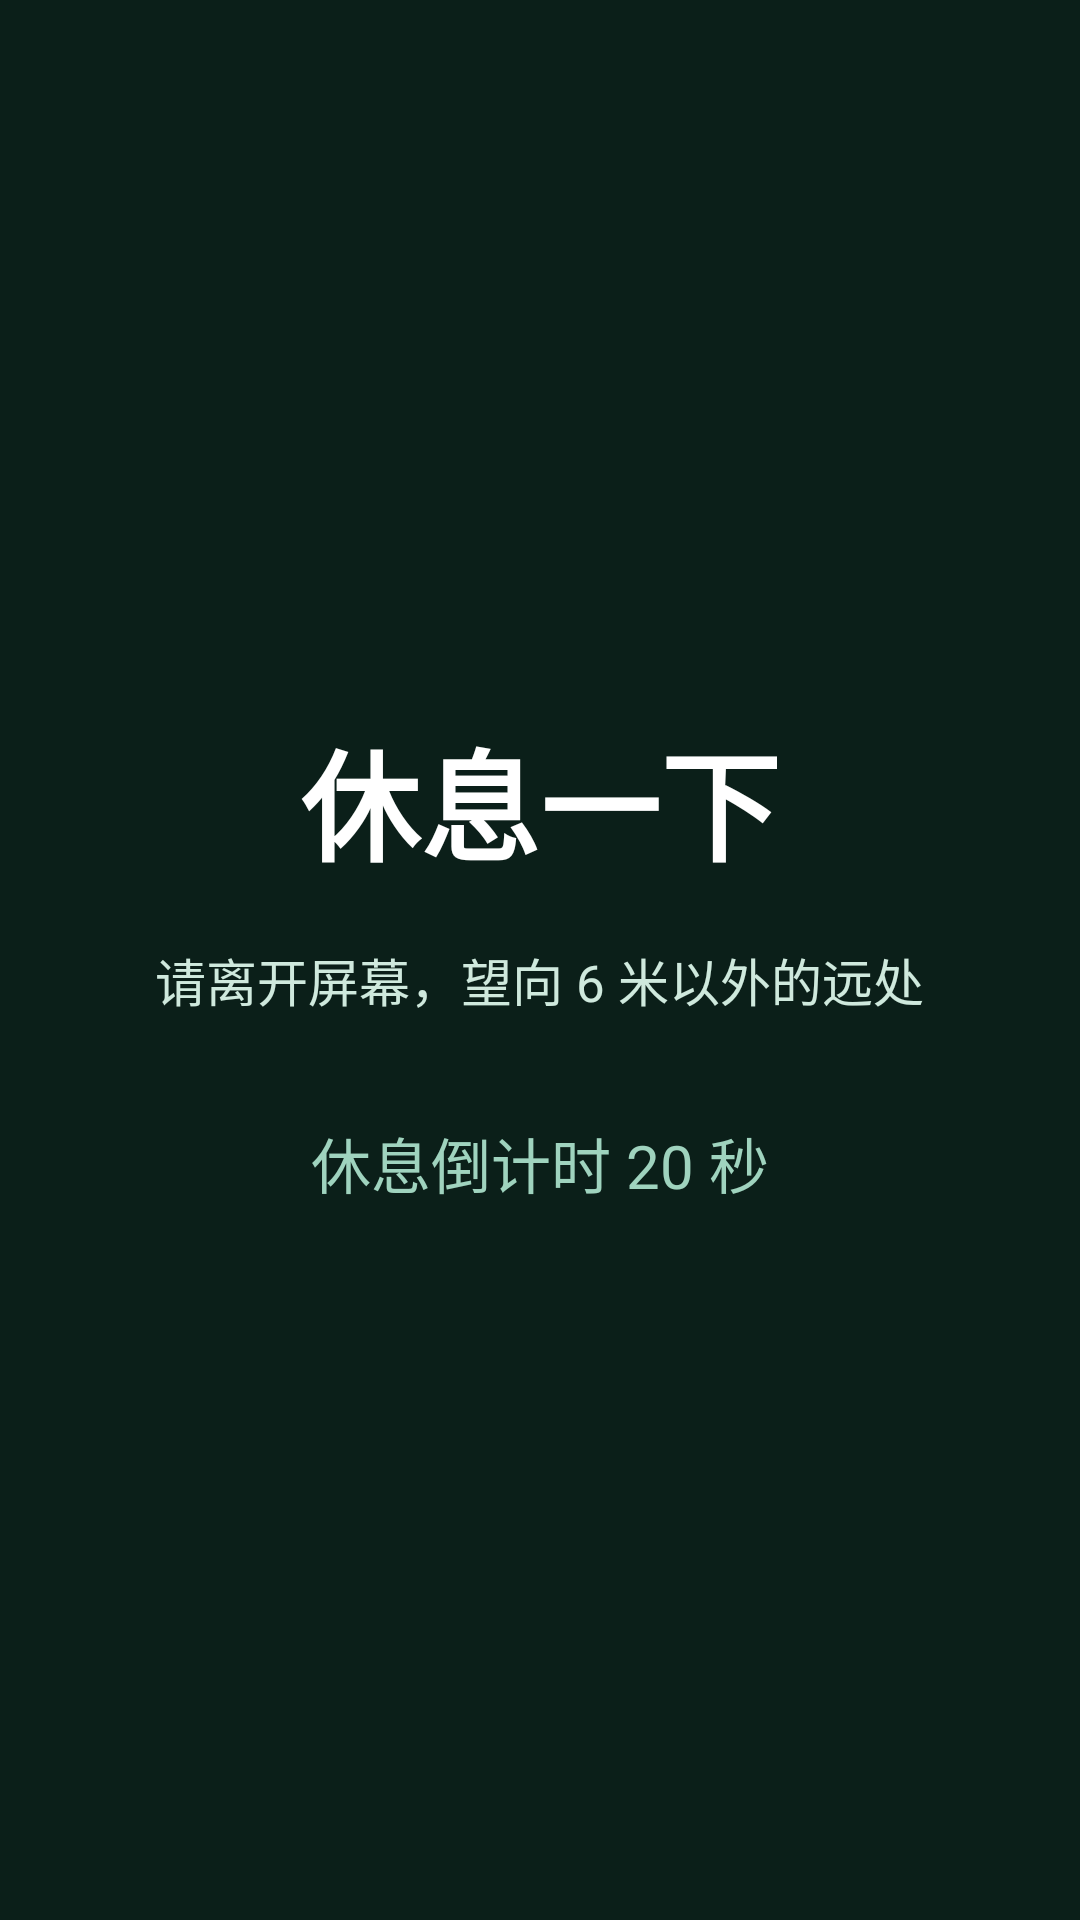

Reconstruct the res/layout file that produces this screen, plus the resources it refers to.
<!-- AndroidManifest.xml: activity theme Theme.EyeGuard.Break -->
<!-- res/layout/activity_break.xml -->
<?xml version="1.0" encoding="utf-8"?>
<FrameLayout xmlns:android="http://schemas.android.com/apk/res/android"
    android:layout_width="match_parent"
    android:layout_height="match_parent"
    android:background="#0B1F19">

    <VideoView
        android:id="@+id/breakVideo"
        android:layout_width="match_parent"
        android:layout_height="match_parent"
        android:layout_gravity="center"
        android:visibility="gone" />

    <LinearLayout
        android:layout_width="match_parent"
        android:layout_height="match_parent"
        android:gravity="center"
        android:orientation="vertical"
        android:padding="32dp">

        <TextView
            android:id="@+id/breakTitle"
            android:layout_width="wrap_content"
            android:layout_height="wrap_content"
            android:text="休息一下"
            android:textColor="#FFFFFF"
            android:textSize="40sp"
            android:textStyle="bold" />

        <TextView
            android:id="@+id/breakTip"
            android:layout_width="wrap_content"
            android:layout_height="wrap_content"
            android:layout_marginTop="18dp"
            android:gravity="center"
            android:lineSpacingExtra="6dp"
            android:text="请离开屏幕，望向 6 米以外的远处"
            android:textColor="#CFE9DD"
            android:textSize="17sp" />

        <TextView
            android:id="@+id/breakCount"
            android:layout_width="wrap_content"
            android:layout_height="wrap_content"
            android:layout_marginTop="34dp"
            android:text="休息倒计时 20 秒"
            android:textColor="#9FD3BE"
            android:textSize="20sp" />

        <TextView
            android:id="@+id/breakDone"
            android:layout_width="wrap_content"
            android:layout_height="wrap_content"
            android:layout_marginTop="34dp"
            android:text="✨ 休息完成，马上回到工作"
            android:textColor="#B9F3D8"
            android:textSize="22sp"
            android:textStyle="bold"
            android:visibility="gone" />
    </LinearLayout>
</FrameLayout>
<!-- resources referenced by this layout -->
<resources>
  <style name="Theme.EyeGuard.Break" parent="Theme.EyeGuard">
          <item name="android:windowFullscreen">true</item>
          <item name="android:windowBackground">#0B1F19</item>
          <item name="android:statusBarColor">#000000</item>
          <item name="android:navigationBarColor">#000000</item>
          <item name="android:windowLightStatusBar">false</item>
      </style>
  <style name="Theme.EyeGuard" parent="Theme.MaterialComponents.DayNight.NoActionBar">
          <item name="colorPrimary">#12644A</item>
          <item name="colorPrimaryVariant">#0E4C38</item>
          <item name="colorOnPrimary">#FFFFFF</item>
          <item name="android:windowBackground">#F6FAF8</item>
          <item name="android:statusBarColor">#F6FAF8</item>
          <item name="android:windowLightStatusBar">true</item>
      </style>
</resources>
